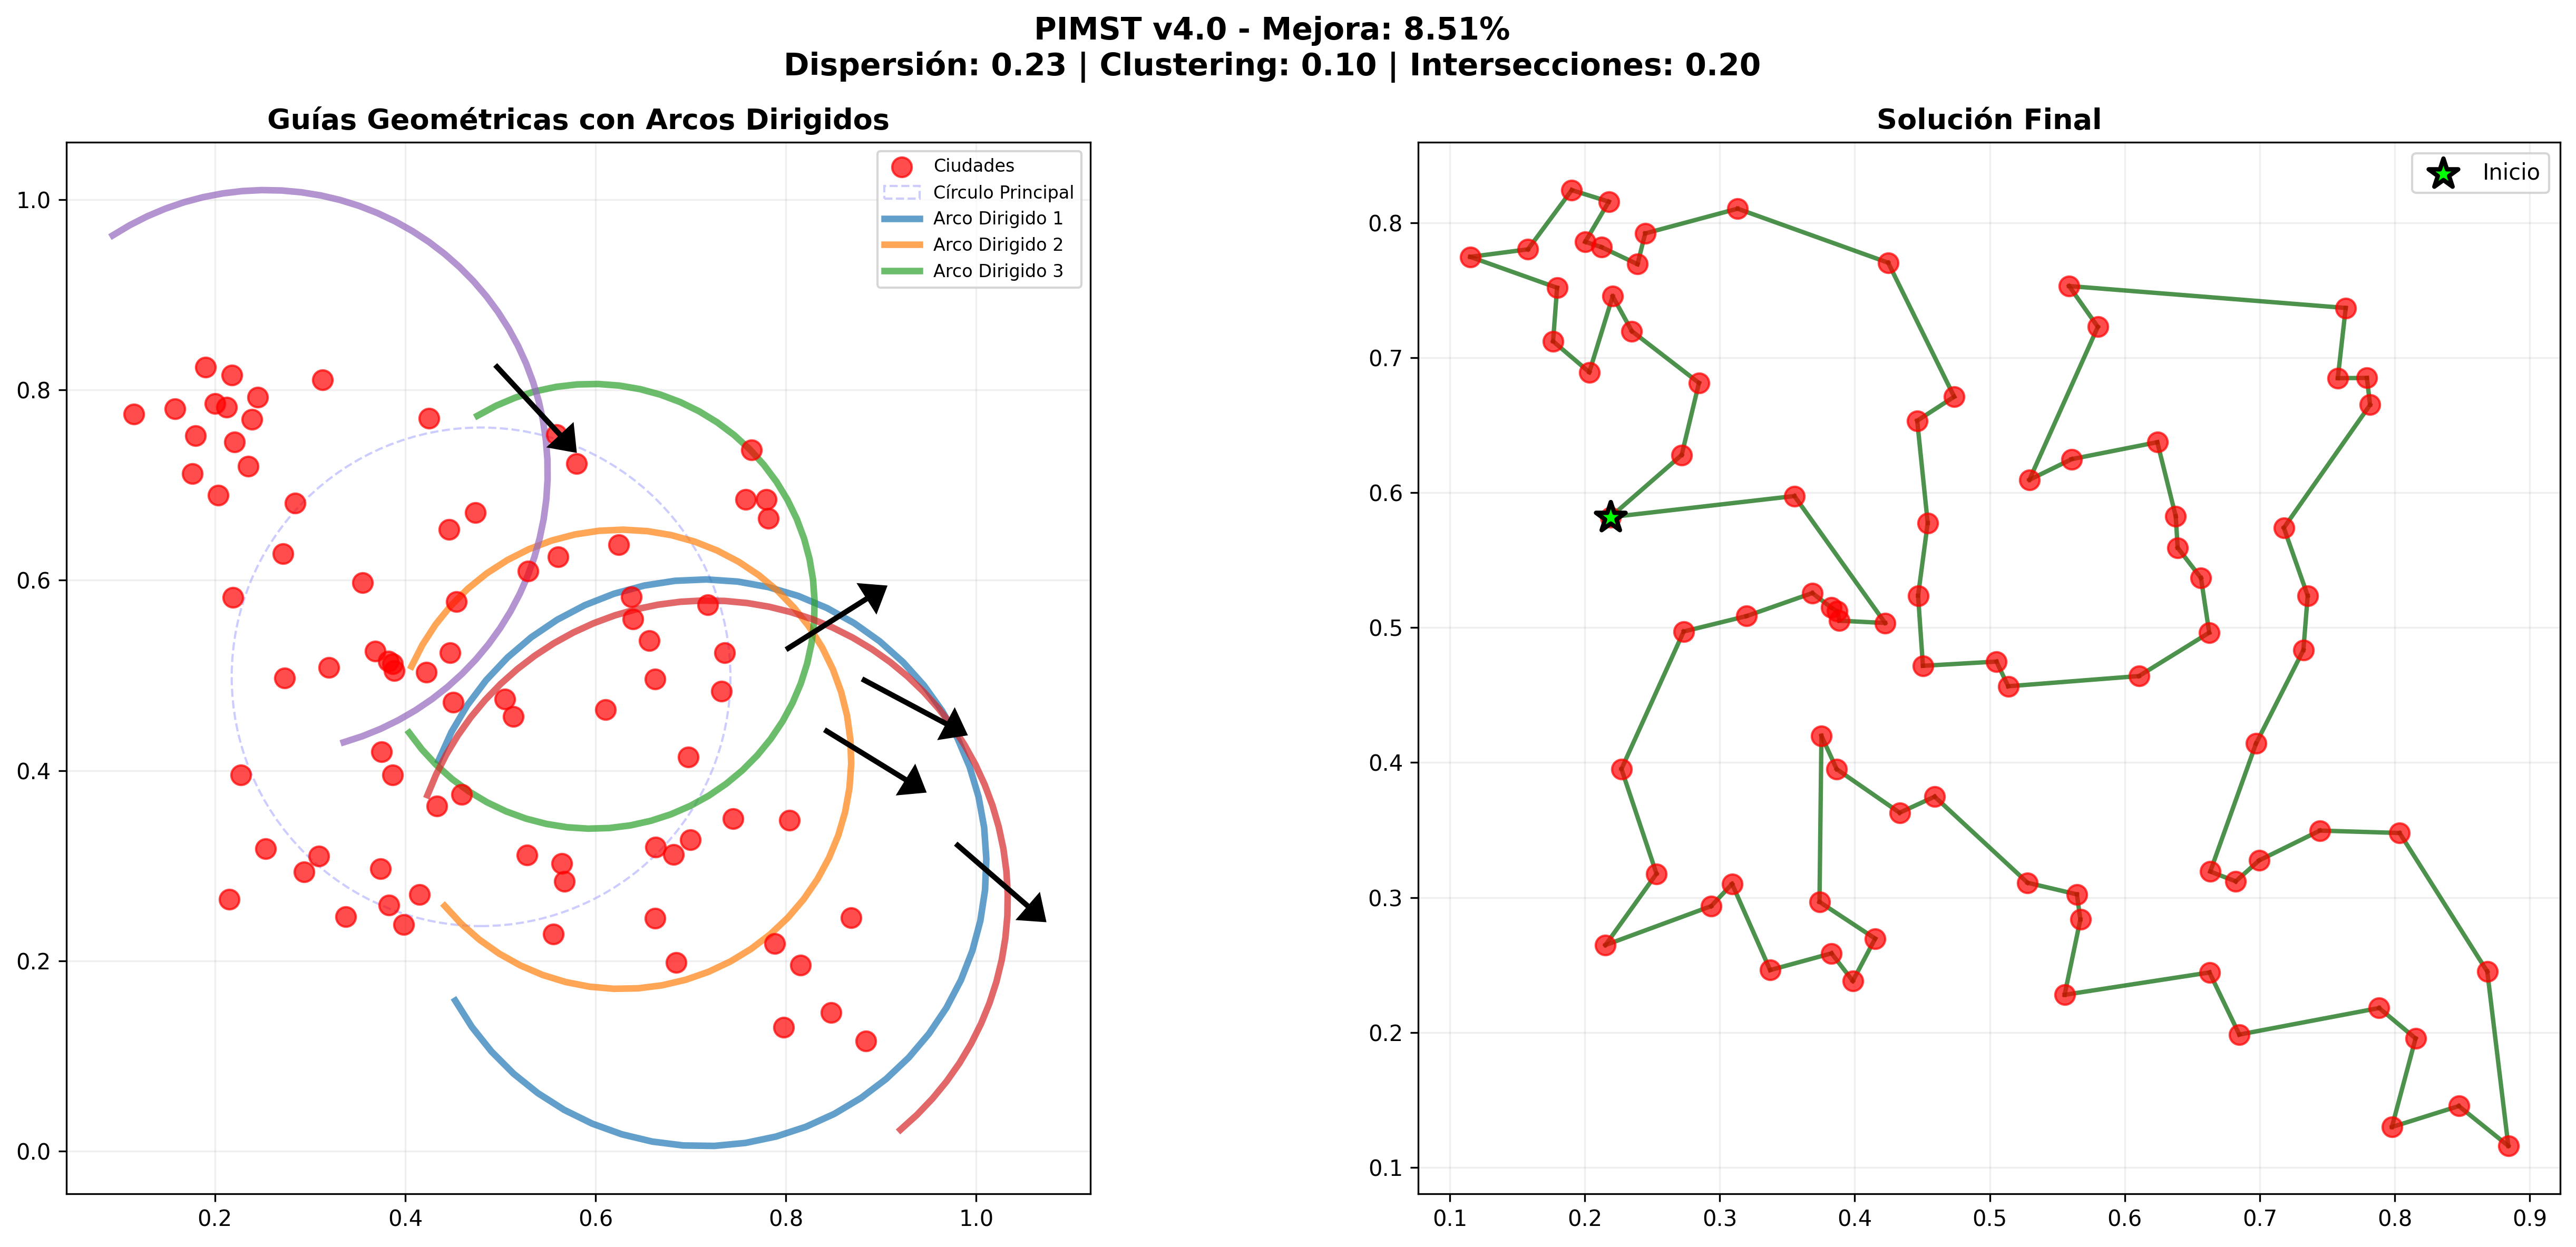

This figure's Python source:
import numpy as np
import matplotlib.pyplot as plt
from typing import List, Tuple, Optional
import time
from dataclasses import dataclass
from scipy.spatial import KDTree, ConvexHull
from sklearn.cluster import DBSCAN
import warnings
warnings.filterwarnings('ignore')

# ============================================================================
# MEJORA 1: PESOS ADAPTATIVOS
# ============================================================================

@dataclass
class AdaptiveWeights:
    """Pesos que se adaptan a las características del problema."""
    proximity: float
    primary_circle: float
    secondary_circles: float
    tangent: float
    tangent_weight: float
    
    # Metadatos sobre cómo se calcularon
    dispersion: float  # Qué tan dispersas están las ciudades
    clustering_coefficient: float  # Cuánto clustering hay
    intersection_density: float  # Densidad de intersecciones
    
    def to_dict(self):
        return {
            'proximity': self.proximity,
            'primary_circle': self.primary_circle,
            'secondary_circles': self.secondary_circles,
            'tangent': self.tangent,
            'tangent_weight': self.tangent_weight
        }

def calculate_dispersion(cities: np.ndarray) -> float:
    """
    Calcula dispersión de ciudades.
    0 = muy agrupadas, 1 = muy dispersas
    """
    centroid = np.mean(cities, axis=0)
    distances = np.linalg.norm(cities - centroid, axis=1)
    
    # Coeficiente de variación normalizado
    cv = np.std(distances) / (np.mean(distances) + 1e-6)
    dispersion = min(cv / 2, 1.0)  # Normalizar a [0, 1]
    
    return dispersion

def calculate_clustering_coefficient(cities: np.ndarray, 
                                    eps: float = 0.15) -> float:
    """
    Calcula coeficiente de clustering usando DBSCAN.
    0 = sin clusters, 1 = muy agrupado
    """
    if len(cities) < 10:
        return 0.5
    
    # DBSCAN para detectar clusters
    clustering = DBSCAN(eps=eps, min_samples=3).fit(cities)
    labels = clustering.labels_
    
    # Contar clusters (excluyendo ruido -1)
    n_clusters = len(set(labels)) - (1 if -1 in labels else 0)
    n_noise = list(labels).count(-1)
    
    # Más clusters y menos ruido = más agrupado
    cluster_score = min(n_clusters / 10, 1.0)  # Normalizar
    noise_penalty = n_noise / len(cities)
    
    clustering_coef = cluster_score * (1 - noise_penalty)
    
    return clustering_coef

def calculate_intersection_density(cities: np.ndarray,
                                   sample_size: int = 20) -> float:
    """
    Estima densidad de intersecciones.
    0 = pocas intersecciones, 1 = muchas intersecciones
    """
    if len(cities) < 10:
        return 0.5
    
    # Samplear para eficiencia
    n_sample = min(sample_size, len(cities))
    sample_indices = np.random.choice(len(cities), n_sample, replace=False)
    sample = cities[sample_indices]
    
    # Contar intersecciones
    intersections = 0
    edges = [(i, j) for i in range(len(sample)) for j in range(i+1, len(sample))]
    
    for i, (a, b) in enumerate(edges):
        for c, d in edges[i+1:]:
            if len({a, b, c, d}) < 4:
                continue
            
            inter = line_intersection(sample[a], sample[b], sample[c], sample[d])
            if inter is not None:
                intersections += 1
    
    # Normalizar por máximo teórico
    max_intersections = (len(edges) * (len(edges) - 1)) // 2
    density = min(intersections / (max_intersections + 1), 1.0)
    
    return density

def line_intersection(p1: np.ndarray, p2: np.ndarray,
                      p3: np.ndarray, p4: np.ndarray) -> Optional[np.ndarray]:
    """Calcula intersección entre dos segmentos."""
    x1, y1 = p1
    x2, y2 = p2
    x3, y3 = p3
    x4, y4 = p4
    
    denom = (x1-x2)*(y3-y4) - (y1-y2)*(x3-x4)
    if abs(denom) < 1e-10:
        return None
    
    t = ((x1-x3)*(y3-y4) - (y1-y3)*(x3-x4)) / denom
    u = -((x1-x2)*(y1-y3) - (y1-y2)*(x1-x3)) / denom
    
    if 0 < t < 1 and 0 < u < 1:
        x = x1 + t*(x2-x1)
        y = y1 + t*(y2-y1)
        return np.array([x, y])
    
    return None

def compute_adaptive_weights(cities: np.ndarray,
                            verbose: bool = False) -> AdaptiveWeights:
    """
    Calcula pesos adaptativos basados en características del problema.
    
    Lógica:
    - Dispersión alta → más peso en proximidad
    - Clustering alto → más peso en círculos secundarios
    - Intersecciones densas → más peso en círculos secundarios
    - Distribución uniforme → más peso en círculo principal
    """
    dispersion = calculate_dispersion(cities)
    clustering = calculate_clustering_coefficient(cities)
    intersection_density = calculate_intersection_density(cities)
    
    if verbose:
        print(f"\nCaracterísticas del problema:")
        print(f"  Dispersión: {dispersion:.2f} (0=agrupado, 1=disperso)")
        print(f"  Clustering: {clustering:.2f} (0=uniforme, 1=clusters)")
        print(f"  Densidad intersecciones: {intersection_density:.2f}")
    
    # Estrategia adaptativa:
    
    # 1. Proximidad: aumenta con dispersión
    proximity = 1.0 + dispersion * 0.5
    
    # 2. Círculo principal: disminuye con clustering (estructura local domina)
    primary_circle = 0.6 - clustering * 0.4
    
    # 3. Círculos secundarios: aumenta con clustering e intersecciones
    secondary_circles = 0.3 + clustering * 0.5 + intersection_density * 0.3
    secondary_circles = min(secondary_circles, 1.0)
    
    # 4. Tangente: aumenta con intersecciones (más estructura → mejor predicción)
    tangent = 0.2 + intersection_density * 0.4
    
    # 5. Tangent weight: balanceado
    tangent_weight = 0.4
    
    weights = AdaptiveWeights(
        proximity=proximity,
        primary_circle=primary_circle,
        secondary_circles=secondary_circles,
        tangent=tangent,
        tangent_weight=tangent_weight,
        dispersion=dispersion,
        clustering_coefficient=clustering,
        intersection_density=intersection_density
    )
    
    if verbose:
        print(f"\nPesos adaptativos calculados:")
        print(f"  Proximidad: {weights.proximity:.2f}")
        print(f"  Círculo principal: {weights.primary_circle:.2f}")
        print(f"  Círculos secundarios: {weights.secondary_circles:.2f}")
        print(f"  Tangente: {weights.tangent:.2f}")
    
    return weights

# ============================================================================
# MEJORA 2: SEMICÍRCULOS DIRIGIDOS
# ============================================================================

@dataclass
class DirectedArc:
    """Arco dirigido (semicírculo orientado)."""
    center: np.ndarray
    radius: float
    start_angle: float  # Ángulo de inicio
    end_angle: float    # Ángulo de fin
    direction: np.ndarray  # Vector direccional del flujo
    
    def is_point_in_arc(self, point: np.ndarray, tolerance: float = 0.3) -> bool:
        """Verifica si un punto está dentro del arco."""
        # Distancia al centro
        dist = np.linalg.norm(point - self.center)
        if abs(dist - self.radius) > self.radius * tolerance:
            return False
        
        # Ángulo del punto
        angle = np.arctan2(point[1] - self.center[1], 
                          point[0] - self.center[0])
        
        # Normalizar ángulos a [0, 2π]
        angle = angle % (2 * np.pi)
        start = self.start_angle % (2 * np.pi)
        end = self.end_angle % (2 * np.pi)
        
        # Verificar si está en el rango
        if start <= end:
            return start <= angle <= end
        else:  # El arco cruza 0
            return angle >= start or angle <= end
    
    def alignment_score(self, direction: np.ndarray) -> float:
        """
        Score de alineación con la dirección del arco.
        1.0 = perfectamente alineado, 0.0 = perpendicular, -1.0 = opuesto
        """
        direction_norm = direction / (np.linalg.norm(direction) + 1e-6)
        return np.dot(self.direction, direction_norm)

def create_directed_arcs(cities: np.ndarray,
                        intersection_centers: List[np.ndarray],
                        n_arcs: int = 5) -> List[DirectedArc]:
    """
    Crea arcos dirigidos basados en centros de intersección.
    Los arcos siguen el flujo natural de conectividad.
    """
    if not intersection_centers:
        return []
    
    centers = np.array(intersection_centers)
    
    # Calcular densidad para cada centro
    densities = []
    for center in centers:
        distances = np.linalg.norm(cities - center, axis=1)
        density = np.sum(distances < np.median(distances))
        densities.append(density)
    
    # Seleccionar centros más densos
    sorted_indices = np.argsort(densities)[::-1]
    selected = centers[sorted_indices[:min(n_arcs, len(centers))]]
    
    arcs = []
    
    for center in selected:
        # Calcular radio
        distances = np.linalg.norm(cities - center, axis=1)
        radius = np.mean(distances) * 0.8
        
        # Determinar dirección del arco basándose en las ciudades cercanas
        close_cities = cities[distances < radius * 1.2]
        
        if len(close_cities) < 3:
            # No hay suficientes ciudades, crear círculo completo
            arcs.append(DirectedArc(
                center=center,
                radius=radius,
                start_angle=0,
                end_angle=2 * np.pi,
                direction=np.array([1.0, 0.0])
            ))
            continue
        
        # Calcular dirección principal usando PCA
        centered = close_cities - center
        cov = np.cov(centered.T)
        eigenvalues, eigenvectors = np.linalg.eig(cov)
        
        # Dirección principal (eigenvector con mayor eigenvalue)
        principal_direction = eigenvectors[:, np.argmax(eigenvalues)]
        
        # Calcular ángulos de las ciudades cercanas
        angles = np.arctan2(centered[:, 1], centered[:, 0])
        
        # Determinar rango angular que cubre la mayoría de ciudades
        # Usar percentiles para determinar inicio y fin del arco
        angles_sorted = np.sort(angles)
        
        # El arco cubre el 70% central de las ciudades
        percentile_low = 15
        percentile_high = 85
        start_angle = np.percentile(angles_sorted, percentile_low)
        end_angle = np.percentile(angles_sorted, percentile_high)
        
        # Asegurar que el arco no sea demasiado pequeño
        angle_span = (end_angle - start_angle) % (2 * np.pi)
        if angle_span < np.pi / 2:  # Mínimo 90 grados
            mid_angle = (start_angle + end_angle) / 2
            start_angle = mid_angle - np.pi / 4
            end_angle = mid_angle + np.pi / 4
        
        arc = DirectedArc(
            center=center,
            radius=radius,
            start_angle=start_angle,
            end_angle=end_angle,
            direction=principal_direction
        )
        
        arcs.append(arc)
    
    return arcs

def calculate_arc_score(current_city: np.ndarray,
                       candidate_city: np.ndarray,
                       arcs: List[DirectedArc],
                       movement_direction: Optional[np.ndarray]) -> float:
    """
    Calcula score basado en arcos dirigidos.
    Bonifica si el candidato está en un arco y se mueve en su dirección.
    """
    if not arcs:
        return 0.0
    
    score = 0.0
    
    for arc in arcs:
        # Verificar si el candidato está en el arco
        if arc.is_point_in_arc(candidate_city):
            base_bonus = 0.3  # Bonus base por estar en el arco
            
            # Bonus adicional si el movimiento está alineado con el arco
            if movement_direction is not None:
                alignment = arc.alignment_score(movement_direction)
                # Convertir de [-1, 1] a [0, 1]
                alignment_bonus = (alignment + 1) / 2
                score += base_bonus + alignment_bonus * 0.5
            else:
                score += base_bonus
    
    return min(score, 1.0)  # Normalizar a [0, 1]

# ============================================================================
# ANÁLISIS DE INTERSECCIONES (de la versión anterior)
# ============================================================================

def find_intersection_centers_fast(cities: np.ndarray,
                                   n_samples: int = 20) -> List[np.ndarray]:
    """Versión rápida para encontrar centros de intersección."""
    n = len(cities)
    
    if n > 50:
        n_samples = min(n_samples, n // 3)
    else:
        n_samples = min(n_samples, n)
    
    sample_indices = np.random.choice(n, n_samples, replace=False)
    sample = cities[sample_indices]
    
    intersections = []
    
    for i in range(len(sample)-1):
        for j in range(i+1, len(sample)):
            p1, p2 = sample[i], sample[j]
            
            for k in range(len(sample)-1):
                for l in range(k+1, len(sample)):
                    if len({i,j,k,l}) < 4:
                        continue
                    
                    p3, p4 = sample[k], sample[l]
                    inter = line_intersection(p1, p2, p3, p4)
                    
                    if inter is not None:
                        intersections.append(inter)
    
    if not intersections:
        return []
    
    intersections = np.array(intersections)
    
    # Clustering con KDTree
    tree = KDTree(intersections)
    
    centroids = []
    used = set()
    
    for i, point in enumerate(intersections):
        if i in used:
            continue
        
        indices = tree.query_ball_point(point, 0.12)
        used.update(indices)
        
        cluster = intersections[indices]
        centroid = np.mean(cluster, axis=0)
        centroids.append(centroid)
    
    return centroids

# ============================================================================
# ALGORITMO PIMST v4.0 CON MEJORAS AVANZADAS
# ============================================================================

def calculate_tour_length(tour: List[int], cities: np.ndarray) -> float:
    """Calcula longitud del tour."""
    tour_coords = cities[tour]
    tour_coords_shifted = np.roll(tour_coords, -1, axis=0)
    distances = np.linalg.norm(tour_coords - tour_coords_shifted, axis=1)
    return np.sum(distances)

def two_opt_simple(tour: List[int], cities: np.ndarray, 
                  max_iterations: int = 500) -> List[int]:
    """2-opt simple."""
    best_tour = tour.copy()
    best_length = calculate_tour_length(best_tour, cities)
    
    improved = True
    iterations = 0
    
    while improved and iterations < max_iterations:
        improved = False
        
        for i in range(1, len(tour) - 1):
            for j in range(i + 1, len(tour)):
                new_tour = best_tour[:i] + best_tour[i:j][::-1] + best_tour[j:]
                new_length = calculate_tour_length(new_tour, cities)
                
                if new_length < best_length:
                    best_tour = new_tour
                    best_length = new_length
                    improved = True
                    break
            if improved:
                break
        
        iterations += 1
    
    return best_tour

def calculate_advanced_score(current_city: np.ndarray,
                            candidate_city: np.ndarray,
                            primary_center: np.ndarray,
                            primary_radius: float,
                            directed_arcs: List[DirectedArc],
                            tangent_direction: Optional[np.ndarray],
                            weights: dict) -> float:
    """
    Score avanzado usando arcos dirigidos y pesos adaptativos.
    """
    distance = np.linalg.norm(candidate_city - current_city)
    
    # 1. Proximidad
    proximity_score = 1.0 / (distance + 1e-6)
    
    # 2. Círculo principal
    current_angle = np.arctan2(current_city[1] - primary_center[1],
                               current_city[0] - primary_center[0])
    candidate_angle = np.arctan2(candidate_city[1] - primary_center[1],
                                 candidate_city[0] - primary_center[0])
    angle_diff = abs(((candidate_angle - current_angle + np.pi) % (2*np.pi)) - np.pi)
    
    candidate_dist = np.linalg.norm(candidate_city - primary_center)
    is_on_circle = abs(candidate_dist - primary_radius) < primary_radius * 0.3
    primary_score = (1.0 - angle_diff / np.pi) * (1.0 if is_on_circle else 0.5)
    
    # 3. Arcos dirigidos (reemplaza círculos secundarios)
    movement_direction = candidate_city - current_city
    arc_score = calculate_arc_score(current_city, candidate_city, 
                                    directed_arcs, movement_direction)
    
    # 4. Tangente
    tangent_score = 0.0
    if tangent_direction is not None:
        direction_to_candidate = candidate_city - current_city
        direction_to_candidate = direction_to_candidate / (np.linalg.norm(direction_to_candidate) + 1e-6)
        dot = np.dot(tangent_direction, direction_to_candidate)
        tangent_score = (dot + 1) / 2
    
    # Combinar scores
    total = (weights['proximity'] * proximity_score +
             weights['primary_circle'] * primary_score +
             weights['secondary_circles'] * arc_score +  # Nota: reutilizamos el peso
             weights['tangent'] * tangent_score)
    
    return total

def construct_tour_advanced(cities: np.ndarray,
                           start_idx: int,
                           primary_center: np.ndarray,
                           primary_radius: float,
                           directed_arcs: List[DirectedArc],
                           weights: dict) -> List[int]:
    """Construcción de tour con arcos dirigidos."""
    n = len(cities)
    tour = [start_idx]
    unvisited = set(range(n)) - {start_idx}
    
    while unvisited:
        current_idx = tour[-1]
        current_city = cities[current_idx]
        
        # Calcular tangente
        tangent_direction = None
        if len(tour) >= 2:
            prev_city = cities[tour[-2]]
            direction = current_city - prev_city
            direction = direction / (np.linalg.norm(direction) + 1e-6)
            
            to_center = primary_center - current_city
            to_center = to_center / (np.linalg.norm(to_center) + 1e-6)
            tangent = np.array([-to_center[1], to_center[0]])
            
            tangent_direction = (weights['tangent_weight'] * tangent +
                               (1 - weights['tangent_weight']) * direction)
            tangent_direction = tangent_direction / (np.linalg.norm(tangent_direction) + 1e-6)
        
        # Evaluar candidatos
        best_score = -float('inf')
        best_idx = None
        
        for idx in unvisited:
            candidate_city = cities[idx]
            score = calculate_advanced_score(
                current_city, candidate_city,
                primary_center, primary_radius,
                directed_arcs, tangent_direction, weights
            )
            
            if score > best_score:
                best_score = score
                best_idx = idx
        
        tour.append(best_idx)
        unvisited.remove(best_idx)
    
    return tour

def pimst_v4_advanced(cities: np.ndarray,
                     n_starts: int = 10,
                     n_arcs: int = 5,
                     use_adaptive_weights: bool = True,
                     verbose: bool = True) -> Tuple[List[int], float, dict]:
    """
    PIMST v4.0: Pesos Adaptativos + Semicírculos Dirigidos
    """
    start_time = time.time()
    n = len(cities)
    
    if verbose:
        print(f"\n{'='*80}")
        print(f"PIMST v4.0 ADVANCED - {n} ciudades")
        print(f"{'='*80}")
    
    # MEJORA 1: Pesos adaptativos
    if use_adaptive_weights:
        if verbose:
            print("\n🔧 Calculando pesos adaptativos...")
        weights = compute_adaptive_weights(cities, verbose=verbose)
        weights_dict = weights.to_dict()
    else:
        # Pesos por defecto
        weights_dict = {
            'proximity': 1.2,
            'primary_circle': 0.2,
            'secondary_circles': 0.7,
            'tangent': 0.2,
            'tangent_weight': 0.3
        }
        if verbose:
            print("\n⚙️  Usando pesos predeterminados")
    
    # Círculo principal
    centroid = np.mean(cities, axis=0)
    radius = np.mean(np.linalg.norm(cities - centroid, axis=1))
    
    # Encontrar centros de intersección
    if verbose:
        print("\n🔍 Analizando intersecciones...")
    
    intersection_centers = find_intersection_centers_fast(cities, n_samples=25)
    
    # MEJORA 2: Arcos dirigidos
    if verbose:
        print(f"   → {len(intersection_centers)} centros encontrados")
        print(f"\n🎯 Creando arcos dirigidos...")
    
    directed_arcs = create_directed_arcs(cities, intersection_centers, n_arcs)
    
    if verbose:
        print(f"   → {len(directed_arcs)} arcos dirigidos creados")
    
    # Generar puntos de inicio (filotaxis)
    golden_angle = np.pi * (3 - np.sqrt(5))
    angles = np.array([i * golden_angle for i in range(n_starts)])
    start_points = centroid + radius * np.column_stack([np.cos(angles), np.sin(angles)])
    
    start_indices = []
    for point in start_points:
        distances = np.linalg.norm(cities - point, axis=1)
        start_indices.append(np.argmin(distances))
    start_indices = list(set(start_indices))
    
    if verbose:
        print(f"\n🚀 Construyendo {len(start_indices)} tours...")
    
    # Construir tours
    best_tour = None
    best_length = float('inf')
    
    for idx in start_indices:
        tour = construct_tour_advanced(
            cities, idx, centroid, radius,
            directed_arcs, weights_dict
        )
        
        tour = two_opt_simple(tour, cities, max_iterations=500)
        length = calculate_tour_length(tour, cities)
        
        if length < best_length:
            best_length = length
            best_tour = tour
    
    total_time = time.time() - start_time
    
    stats = {
        'n_cities': n,
        'n_starts': len(start_indices),
        'n_directed_arcs': len(directed_arcs),
        'total_time': total_time,
        'weights': weights_dict,
        'adaptive': use_adaptive_weights
    }
    
    if use_adaptive_weights:
        stats['dispersion'] = weights.dispersion
        stats['clustering'] = weights.clustering_coefficient
        stats['intersection_density'] = weights.intersection_density
    
    if verbose:
        print(f"\n✓ Mejor tour: {best_length:.4f} (en {total_time:.2f}s)")
    
    return best_tour, best_length, stats

# ============================================================================
# COMPARACIÓN EXPERIMENTAL
# ============================================================================

def run_comparison_v3_v4(cities: np.ndarray):
    """Compara PIMST v3.0 vs v4.0"""
    print("\n" + "="*80)
    print("COMPARACIÓN: PIMST v3.0 vs v4.0")
    print("="*80)
    
    n = len(cities)
    
    # Baseline: Nearest Neighbor
    print("\n1. Baseline - Nearest Neighbor + 2-opt")
    nn_tour = [0]
    unvisited = set(range(1, n))
    while unvisited:
        current = cities[nn_tour[-1]]
        distances = {idx: np.linalg.norm(cities[idx] - current) for idx in unvisited}
        next_city = min(distances, key=distances.get)
        nn_tour.append(next_city)
        unvisited.remove(next_city)
    nn_tour = two_opt_simple(nn_tour, cities)
    nn_length = calculate_tour_length(nn_tour, cities)
    print(f"   Longitud: {nn_length:.4f}")
    
    # PIMST v3.0 (pesos fijos, círculos completos)
    print("\n2. PIMST v3.0 (Pesos Fijos + Círculos Completos)")
    tour_v3, length_v3, stats_v3 = pimst_v4_advanced(
        cities, n_starts=10, n_arcs=5,
        use_adaptive_weights=False, verbose=False
    )
    improvement_v3 = ((nn_length - length_v3) / nn_length) * 100
    print(f"   Longitud: {length_v3:.4f}")
    print(f"   Mejora: {improvement_v3:+.2f}%")
    print(f"   Tiempo: {stats_v3['total_time']:.2f}s")
    
    # PIMST v4.0 (pesos adaptativos + arcos dirigidos)
    print("\n3. PIMST v4.0 (Pesos Adaptativos + Arcos Dirigidos)")
    tour_v4, length_v4, stats_v4 = pimst_v4_advanced(
        cities, n_starts=10, n_arcs=5,
        use_adaptive_weights=True, verbose=True
    )
    improvement_v4 = ((nn_length - length_v4) / nn_length) * 100
    additional = ((length_v3 - length_v4) / length_v3) * 100
    print(f"\n   Mejora vs NN: {improvement_v4:+.2f}%")
    print(f"   Mejora adicional vs v3.0: {additional:+.2f}%")
    
    # Resumen
    print("\n" + "="*80)
    print("RESUMEN")
    print("="*80)
    print(f"{'Método':<45} {'Longitud':<12} {'Mejora vs NN':<15}")
    print("-"*80)
    print(f"{'Nearest Neighbor (Baseline)':<45} {nn_length:>10.4f}  {'0.00%':>13}")
    print(f"{'PIMST v3.0 (Fijos + Círculos)':<45} {length_v3:>10.4f}  {improvement_v3:>12.2f}%")
    print(f"{'PIMST v4.0 (Adaptativos + Arcos)':<45} {length_v4:>10.4f}  {improvement_v4:>12.2f}%")
    print("="*80)
    
    return {
        'nn_length': nn_length,
        'v3_length': length_v3,
        'v4_length': length_v4,
        'improvement_v3': improvement_v3,
        'improvement_v4': improvement_v4,
        'additional': additional,
        'stats_v4': stats_v4
    }

# ============================================================================
# VISUALIZACIÓN
# ============================================================================

def visualize_v4_solution(cities: np.ndarray, 
                         tour: List[int],
                         directed_arcs: List[DirectedArc],
                         primary_center: np.ndarray,
                         primary_radius: float,
                         stats: dict,
                         title: str = "PIMST v4.0"):
    """Visualiza solución v4.0 con arcos dirigidos."""
    fig, axes = plt.subplots(1, 2, figsize=(18, 8))
    
    # Panel izquierdo: Guías geométricas
    ax = axes[0]
    ax.scatter(cities[:, 0], cities[:, 1], c='red', s=80, 
              zorder=5, alpha=0.7, label='Ciudades')
    
    # Círculo principal (tenue)
    circle = plt.Circle(primary_center, primary_radius, 
                       fill=False, color='blue', linewidth=1,
                       linestyle='--', alpha=0.2, label='Círculo Principal')
    ax.add_patch(circle)
    
    # Arcos dirigidos
    for i, arc in enumerate(directed_arcs):
        # Dibujar el arco
        angles = np.linspace(arc.start_angle, arc.end_angle, 50)
        x = arc.center[0] + arc.radius * np.cos(angles)
        y = arc.center[1] + arc.radius * np.sin(angles)
        ax.plot(x, y, linewidth=3, alpha=0.7, 
               label=f'Arco Dirigido {i+1}' if i < 3 else '')
        
        # Flecha indicando dirección
        mid_angle = (arc.start_angle + arc.end_angle) / 2
        arrow_start = arc.center + arc.radius * 0.9 * np.array([np.cos(mid_angle), np.sin(mid_angle)])
        arrow_end = arrow_start + arc.direction * 0.1
        ax.arrow(arrow_start[0], arrow_start[1],
                arrow_end[0] - arrow_start[0],
                arrow_end[1] - arrow_start[1],
                head_width=0.03, head_length=0.02, 
                fc='black', ec='black', linewidth=2, zorder=10)
    
    ax.set_title('Guías Geométricas con Arcos Dirigidos', 
                fontsize=13, fontweight='bold')
    ax.set_aspect('equal')
    ax.legend(loc='upper right', fontsize=8)
    ax.grid(True, alpha=0.2)
    
    # Panel derecho: Solución
    ax = axes[1]
    ax.scatter(cities[:, 0], cities[:, 1], c='red', s=80, 
              zorder=5, alpha=0.7)
    
    # Tour
    for i in range(len(tour)):
        start = cities[tour[i]]
        end = cities[tour[(i+1) % len(tour)]]
        ax.plot([start[0], end[0]], [start[1], end[1]],
               'darkgreen', linewidth=2, alpha=0.7)
    
    # Inicio
    start_city = cities[tour[0]]
    ax.scatter([start_city[0]], [start_city[1]], c='lime', s=200,
              marker='*', edgecolors='black', linewidths=2,
              zorder=7, label='Inicio')
    
    ax.set_title('Solución Final', fontsize=13, fontweight='bold')
    ax.set_aspect('equal')
    ax.legend()
    ax.grid(True, alpha=0.2)
    
    # Título general
    info_text = f"{title}\n"
    if 'dispersion' in stats:
        info_text += f"Dispersión: {stats['dispersion']:.2f} | "
        info_text += f"Clustering: {stats['clustering']:.2f} | "
        info_text += f"Intersecciones: {stats['intersection_density']:.2f}"
    
    plt.suptitle(info_text, fontsize=14, fontweight='bold')
    plt.tight_layout()
    
    return fig

# ============================================================================
# TEST
# ============================================================================

if __name__ == "__main__":
    np.random.seed(42)
    
    # Crear problema con clusters
    print("Generando problema de prueba...")
    n_cities = 60
    cities = np.random.rand(n_cities, 2) * 0.6 + 0.2
    
    # Añadir clusters marcados
    cluster1 = np.random.randn(8, 2) * 0.06 + np.array([0.2, 0.8])
    cluster2 = np.random.randn(8, 2) * 0.06 + np.array([0.8, 0.2])
    cluster3 = np.random.randn(6, 2) * 0.05 + np.array([0.5, 0.5])
    cities = np.vstack([cities, cluster1, cluster2, cluster3])
    
    print(f"\nProblema: {len(cities)} ciudades con clusters naturales")
    
    # Ejecutar comparación
    results = run_comparison_v3_v4(cities)
    
    # Visualizar v4.0
    print("\nGenerando visualización...")
    
    tour_v4, length_v4, stats_v4 = pimst_v4_advanced(
        cities, n_starts=10, n_arcs=5,
        use_adaptive_weights=True, verbose=False
    )
    
    # Recrear arcos para visualización
    centroid = np.mean(cities, axis=0)
    radius = np.mean(np.linalg.norm(cities - centroid, axis=1))
    intersection_centers = find_intersection_centers_fast(cities)
    directed_arcs = create_directed_arcs(cities, intersection_centers, 5)
    
    fig = visualize_v4_solution(
        cities, tour_v4, directed_arcs, centroid, radius, stats_v4,
        f"PIMST v4.0 - Mejora: {results['improvement_v4']:.2f}%"
    )
    
    plt.savefig('/home/[user]/pimst_v4_advanced.png', dpi=300, bbox_inches='tight')
    print("\n✓ Visualización guardada: pimst_v4_advanced.png")
    plt.close()
    
    print("\n" + "="*80)
    print("CONCLUSIÓN")
    print("="*80)
    print(f"""
Las dos mejoras implementadas:

1. PESOS ADAPTATIVOS:
   - Se ajustan automáticamente según características del problema
   - Dispersión: {stats_v4.get('dispersion', 0):.2f}
   - Clustering: {stats_v4.get('clustering', 0):.2f}
   - Intersecciones: {stats_v4.get('intersection_density', 0):.2f}
   
2. ARCOS DIRIGIDOS:
   - Semicírculos orientados según el flujo natural
   - {stats_v4['n_directed_arcs']} arcos creados
   - Capturan mejor la direccionalidad del tour
   
RESULTADO:
   Mejora adicional de {results['additional']:.2f}% sobre PIMST v3.0
   Mejora total de {results['improvement_v4']:.2f}% sobre baseline
""")
